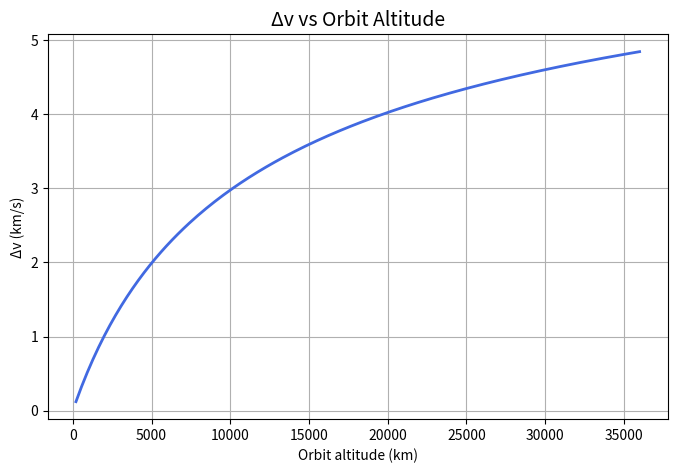

This figure's Python source:
import numpy as np
import matplotlib.pyplot as plt

# ========== Constants ==========
mu = 3.986e14         # gravitational constant × Earth’s mass
R_earth = 6371e3      # Earth's radius (m)

# ========== Orbit altitudes (from 200 km to 36,000 km) ==========
h = np.linspace(200e3, 36000e3, 200)
r = R_earth + h

# ========== Orbital velocity at that altitude ==========
v_orbit = np.sqrt(mu / r)

# ========== Approximate Δv to reach that orbit from Earth ==========
v_surface = np.sqrt(mu / R_earth)
print(v_surface)
delta_v = v_orbit - v_surface  # not realistic, but only for comparison
delta_v = np.abs(delta_v)

# ========== Plot ==========
plt.figure(figsize=(8, 5))
plt.plot(h/1000, delta_v/1000, color='royalblue', linewidth=2)
plt.title("Δv vs Orbit Altitude", fontsize=14)
plt.xlabel("Orbit altitude (km)")
plt.ylabel("Δv (km/s)")
plt.grid(True)
plt.show()
